Run: headless pygame with SDL's dummy video driver; simulated clock (each Clock.tick advances the game by its frame time, no real sleeping); random seed 0; keys injected as events and as key.get_pressed() state; mouse plan: one left click at the window centre at the start of phase 2, then a move to the lower-right quarter at the start of phase 3; restart key SPACE tapped at the start of phases 3 and 4.
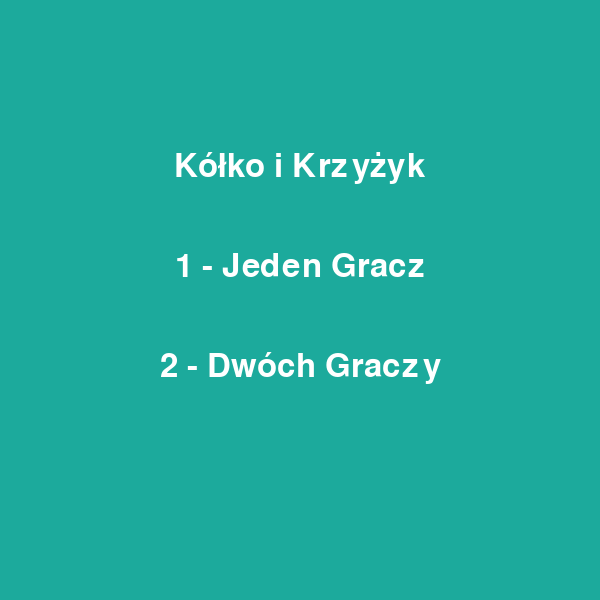
Frame 1 of 4 · flips 1–60 · no input
Frame 2 of 4 · flips 61–180 · clicked the window centre · tapped SPACE, RETURN · held RIGHT (→), D · screen unchanged from frame 1, image omitted
Frame 3 of 4 · flips 181–300 · moved the mouse to the lower-right quarter · tapped SPACE · held DOWN (↓), S · screen unchanged from frame 2, image omitted
Frame 4 of 4 · flips 301–420 · tapped SPACE · held LEFT (←), A, UP (↑), W · screen unchanged from frame 3, image omitted

The pygame program that drew these frames:

import pygame
import sys
from enum import Enum
from typing import Optional, Tuple, List
import random

class GameState(Enum):
    MENU = 0
    DIFFICULTY = 1  # Nowy stan dla menu trudności
    PLAYING = 2
    GAME_OVER = 3

class GameMode(Enum):
    ONE_PLAYER = 0
    TWO_PLAYERS = 1

class Difficulty(Enum):
    EASY = 0
    HARD = 1

class Player(Enum):
    X = "X"
    O = "O"

class Colors:
    BG = (28, 170, 156)
    LINE = (23, 145, 135)
    CIRCLE = (239, 231, 200)
    CROSS = (66, 66, 66)
    TEXT = (255, 255, 255)
    WIN_LINE = (255, 70, 70)

class GameConfig:
    WIDTH = 600
    HEIGHT = 600
    LINE_WIDTH = 15
    BOARD_SIZE = 3
    SQUARE_SIZE = WIDTH // BOARD_SIZE
    CIRCLE_RADIUS = SQUARE_SIZE // 3
    CROSS_WIDTH = 25
    SPACE = SQUARE_SIZE // 4
    FPS = 60

class TicTacToe:
    def __init__(self):
        pygame.init()
        self.screen = pygame.display.set_mode((GameConfig.WIDTH, GameConfig.HEIGHT))
        pygame.display.set_caption("Kółko i Krzyżyk")
        self.clock = pygame.time.Clock()
        self.font = pygame.font.Font(None, 48)
        
        self.game_state = GameState.MENU
        self.game_mode = None
        self.difficulty = None
        self.board = self._create_empty_board()
        self.current_player = Player.X
        self.winner = None
        self.winning_line = None

    def _create_empty_board(self) -> List[List[str]]:
        return [[" " for _ in range(GameConfig.BOARD_SIZE)] for _ in range(GameConfig.BOARD_SIZE)]

    def draw_menu(self) -> None:
        self.screen.fill(Colors.BG)
        title = self.font.render("Kółko i Krzyżyk", True, Colors.TEXT)
        one_player = self.font.render("1 - Jeden Gracz", True, Colors.TEXT)
        two_players = self.font.render("2 - Dwóch Graczy", True, Colors.TEXT)
        
        self.screen.blit(title, (GameConfig.WIDTH//2 - title.get_width()//2, 150))
        self.screen.blit(one_player, (GameConfig.WIDTH//2 - one_player.get_width()//2, 250))
        self.screen.blit(two_players, (GameConfig.WIDTH//2 - two_players.get_width()//2, 350))

    def draw_difficulty_menu(self) -> None:
        self.screen.fill(Colors.BG)
        title = self.font.render("Wybierz poziom trudności", True, Colors.TEXT)
        easy = self.font.render("1 - Łatwy", True, Colors.TEXT)
        hard = self.font.render("2 - Trudny", True, Colors.TEXT)
        
        self.screen.blit(title, (GameConfig.WIDTH//2 - title.get_width()//2, 150))
        self.screen.blit(easy, (GameConfig.WIDTH//2 - easy.get_width()//2, 250))
        self.screen.blit(hard, (GameConfig.WIDTH//2 - hard.get_width()//2, 350))

    def draw_board(self) -> None:
        self.screen.fill(Colors.BG)
        # Linie pionowe
        for i in range(1, GameConfig.BOARD_SIZE):
            pygame.draw.line(
                self.screen, Colors.LINE,
                (i * GameConfig.SQUARE_SIZE, 0),
                (i * GameConfig.SQUARE_SIZE, GameConfig.HEIGHT),
                GameConfig.LINE_WIDTH
            )
        # Linie poziome
        for i in range(1, GameConfig.BOARD_SIZE):
            pygame.draw.line(
                self.screen, Colors.LINE,
                (0, i * GameConfig.SQUARE_SIZE),
                (GameConfig.WIDTH, i * GameConfig.SQUARE_SIZE),
                GameConfig.LINE_WIDTH
            )

    def draw_figures(self) -> None:
        for row in range(GameConfig.BOARD_SIZE):
            for col in range(GameConfig.BOARD_SIZE):
                if self.board[row][col] == Player.X.value:
                    self._draw_cross(row, col)
                elif self.board[row][col] == Player.O.value:
                    self._draw_circle(row, col)

    def _draw_cross(self, row: int, col: int) -> None:
        start_desc = (col * GameConfig.SQUARE_SIZE + GameConfig.SPACE,
                     row * GameConfig.SQUARE_SIZE + GameConfig.SPACE)
        end_desc = (col * GameConfig.SQUARE_SIZE + GameConfig.SQUARE_SIZE - GameConfig.SPACE,
                   row * GameConfig.SQUARE_SIZE + GameConfig.SQUARE_SIZE - GameConfig.SPACE)
        start_asc = (col * GameConfig.SQUARE_SIZE + GameConfig.SPACE,
                    row * GameConfig.SQUARE_SIZE + GameConfig.SQUARE_SIZE - GameConfig.SPACE)
        end_asc = (col * GameConfig.SQUARE_SIZE + GameConfig.SQUARE_SIZE - GameConfig.SPACE,
                  row * GameConfig.SQUARE_SIZE + GameConfig.SPACE)
        
        pygame.draw.line(self.screen, Colors.CROSS, start_desc, end_desc, GameConfig.CROSS_WIDTH)
        pygame.draw.line(self.screen, Colors.CROSS, start_asc, end_asc, GameConfig.CROSS_WIDTH)

    def _draw_circle(self, row: int, col: int) -> None:
        center = (col * GameConfig.SQUARE_SIZE + GameConfig.SQUARE_SIZE // 2,
                 row * GameConfig.SQUARE_SIZE + GameConfig.SQUARE_SIZE // 2)
        pygame.draw.circle(self.screen, Colors.CIRCLE, center, GameConfig.CIRCLE_RADIUS, GameConfig.LINE_WIDTH)

    def draw_game_over(self) -> None:
        if self.winning_line:
            start_pos, end_pos = self.winning_line
            pygame.draw.line(self.screen, Colors.WIN_LINE, 
                           start_pos, end_pos, GameConfig.LINE_WIDTH)
        
        text = "Remis!" if not self.winner else f"Wygrywa {self.winner}!"
        surface = self.font.render(text, True, Colors.TEXT)
        restart_text = self.font.render("Naciśnij SPACJĘ aby zagrać ponownie", True, Colors.TEXT)
        menu_text = self.font.render("ESC - Powrót do menu", True, Colors.TEXT)
        
        self.screen.blit(surface, 
                        (GameConfig.WIDTH//2 - surface.get_width()//2, 20))
        self.screen.blit(restart_text,
                        (GameConfig.WIDTH//2 - restart_text.get_width()//2, 
                         GameConfig.HEIGHT - 100))
        self.screen.blit(menu_text,
                        (GameConfig.WIDTH//2 - menu_text.get_width()//2, 
                         GameConfig.HEIGHT - 50))

    def check_winner(self) -> Optional[str]:
        # Sprawdzenie wierszy
        for row in range(GameConfig.BOARD_SIZE):
            if self.board[row][0] == self.board[row][1] == self.board[row][2] != " ":
                self.winning_line = (
                    (0, row * GameConfig.SQUARE_SIZE + GameConfig.SQUARE_SIZE // 2),
                    (GameConfig.WIDTH, row * GameConfig.SQUARE_SIZE + GameConfig.SQUARE_SIZE // 2)
                )
                return self.board[row][0]

        # Sprawdzenie kolumn
        for col in range(GameConfig.BOARD_SIZE):
            if self.board[0][col] == self.board[1][col] == self.board[2][col] != " ":
                self.winning_line = (
                    (col * GameConfig.SQUARE_SIZE + GameConfig.SQUARE_SIZE // 2, 0),
                    (col * GameConfig.SQUARE_SIZE + GameConfig.SQUARE_SIZE // 2, GameConfig.HEIGHT)
                )
                return self.board[0][col]

        # Sprawdzenie przekątnych
        if self.board[0][0] == self.board[1][1] == self.board[2][2] != " ":
            self.winning_line = ((0, 0), (GameConfig.WIDTH, GameConfig.HEIGHT))
            return self.board[0][0]
        
        if self.board[0][2] == self.board[1][1] == self.board[2][0] != " ":
            self.winning_line = ((GameConfig.WIDTH, 0), (0, GameConfig.HEIGHT))
            return self.board[0][2]

        return None

    def is_board_full(self) -> bool:
        return all(cell != " " for row in self.board for cell in row)

    def make_ai_move(self) -> None:
        if self.difficulty == Difficulty.EASY:
            self._make_random_move()
        else:
            self._make_smart_move()

    def _make_random_move(self) -> None:
        empty_cells = [(r, c) for r in range(GameConfig.BOARD_SIZE) 
                      for c in range(GameConfig.BOARD_SIZE) if self.board[r][c] == " "]
        if empty_cells:
            row, col = random.choice(empty_cells)
            self.board[row][col] = self.current_player.value

    def _make_smart_move(self) -> None:
        # Najpierw sprawdź możliwość wygranej
        if self._try_winning_move():
            return
        
        # Jeśli nie ma możliwości wygranej, zablokuj przeciwnika
        if self._try_blocking_move():
            return
        
        # Jeśli nie ma możliwości blokady, zajmij środek planszy
        if self.board[1][1] == " ":
            self.board[1][1] = self.current_player.value
            return
        
        # W przeciwnym razie wykonaj losowy ruch
        self._make_random_move()

    def _try_winning_move(self) -> bool:
        return self._try_strategic_move(self.current_player.value)

    def _try_blocking_move(self) -> bool:
        opponent = Player.O if self.current_player == Player.X else Player.X
        return self._try_strategic_move(opponent.value)

    def _try_strategic_move(self, player: str) -> bool:
        for row in range(GameConfig.BOARD_SIZE):
            for col in range(GameConfig.BOARD_SIZE):
                if self.board[row][col] == " ":
                    self.board[row][col] = player
                    if self.check_winner() == player:
                        if player != self.current_player.value:
                            self.board[row][col] = self.current_player.value
                        return True
                    self.board[row][col] = " "
        return False

    def reset_game(self) -> None:
        self.board = self._create_empty_board()
        self.current_player = Player.X
        self.winner = None
        self.winning_line = None

    def return_to_menu(self) -> None:
        self.game_state = GameState.MENU
        self.game_mode = None
        self.difficulty = None
        self.reset_game()

    def handle_click(self, pos: Tuple[int, int]) -> None:
        if self.game_state != GameState.PLAYING:
            return

        col = pos[0] // GameConfig.SQUARE_SIZE
        row = pos[1] // GameConfig.SQUARE_SIZE
        
        if 0 <= row < GameConfig.BOARD_SIZE and 0 <= col < GameConfig.BOARD_SIZE:
            if self.board[row][col] == " ":
                self.board[row][col] = self.current_player.value
                self.winner = self.check_winner()
                
                if self.winner or self.is_board_full():
                    self.game_state = GameState.GAME_OVER
                else:
                    self.current_player = Player.O if self.current_player == Player.X else Player.X
                    
                    # Wykonaj ruch SI jeśli jest tryb jednoosobowy i jest tura komputera
                    if (self.game_mode == GameMode.ONE_PLAYER and 
                        self.current_player == Player.O):
                        pygame.display.flip()  # Odśwież ekran przed ruchem SI
                        pygame.time.wait(500)  # Poczekaj chwilę przed ruchem SI
                        self.make_ai_move()
                        self.winner = self.check_winner()
                        if self.winner or self.is_board_full():
                            self.game_state = GameState.GAME_OVER
                        else:
                            self.current_player = Player.X

    def run(self) -> None:
        running = True
        while running:
            for event in pygame.event.get():
                if event.type == pygame.QUIT:
                    running = False
                elif event.type == pygame.KEYDOWN:
                    if event.key == pygame.K_ESCAPE:
                        if self.game_state == GameState.PLAYING or self.game_state == GameState.GAME_OVER:
                            self.return_to_menu()
                        else:
                            running = False
                    elif event.key == pygame.K_SPACE and self.game_state == GameState.GAME_OVER:
                        self.reset_game()
                        self.game_state = GameState.PLAYING
                    elif self.game_state == GameState.MENU:
                        if event.key == pygame.K_1:
                            self.game_mode = GameMode.ONE_PLAYER
                            self.game_state = GameState.DIFFICULTY
                        elif event.key == pygame.K_2:
                            self.game_mode = GameMode.TWO_PLAYERS
                            self.game_state = GameState.PLAYING
                    elif self.game_state == GameState.DIFFICULTY:
                        if event.key == pygame.K_1:
                            self.difficulty = Difficulty.EASY
                            self.game_state = GameState.PLAYING
                        elif event.key == pygame.K_2:
                            self.difficulty = Difficulty.HARD
                            self.game_state = GameState.PLAYING
                elif event.type == pygame.MOUSEBUTTONDOWN and self.game_state == GameState.PLAYING:
                    self.handle_click(event.pos)

            # Rysowanie odpowiedniego ekranu
            if self.game_state == GameState.MENU:
                self.draw_menu()
            elif self.game_state == GameState.DIFFICULTY:
                self.draw_difficulty_menu()
            elif self.game_state == GameState.PLAYING:
                self.draw_board()
                self.draw_figures()
            elif self.game_state == GameState.GAME_OVER:
                self.draw_game_over()

            pygame.display.flip()
            self.clock.tick(GameConfig.FPS)

if __name__ == "__main__":
    game = TicTacToe()
    game.run()
